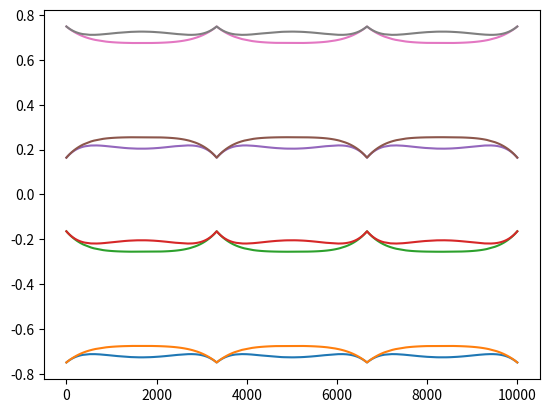

The matplotlib source for this figure:
#!/usr/bin/python3

import numpy as np
import matplotlib.pyplot as plt

pi = np.pi
sq3 = np.sqrt(3)
A = 2*pi/(3*sq3)

m01 = 0
m12 = -sq3
m20 = sq3

b01 = -sq3/6
b12 = sq3/3
b20 = sq3/3


def phi01(_t):
  x = np.linspace(-0.5,0.5,5001)
  y = m01 * x + b01
  x1 = x * np.cos(_t) + y * np.sin(_t)
  rotdl = m01 * np.cos(_t) - np.sin(_t)
  integrand = (1 - 2 * np.heaviside(x1, 0.0)) * rotdl
  integral = A * np.trapz(integrand,x)
  return integral

def phi12(_t):
  x = np.linspace(0.5,0.0,5001)
  y = m12 * x + b12
  x1 = x * np.cos(_t) + y * np.sin(_t)
  rotdl = m12 * np.cos(_t) - np.sin(_t)
  integrand = (1 - 2 * np.heaviside(x1, 1.0)) * rotdl
  integral = A * np.trapz(integrand,x)
  return integral

def phi20(_t):
  x = np.linspace(0.0,-0.5,5001)
  y = m20 * x + b20
  x1 = x * np.cos(_t) + y * np.sin(_t)
  rotdl = m20 * np.cos(_t) - np.sin(_t)
  integrand = (1 - 2 * np.heaviside(x1, 0.0)) * rotdl
  integral = A * np.trapz(integrand,x)
  return integral

# Setup operator in Fock space with the following basis
# |0,0,0>
# |1,0,0>, |0,1,0>, |0,0,1>
# |0,1,1>, |1,0,1>, |1,1,0>
# |1,1,1>
# = |0>, |1>, ... , |7>

cop = np.zeros((3,8,8))
cop[0,0,1] = cop[0,2,6] = cop[0,3,5] = cop[0,4,7] = 1
cop[1,0,2] = cop[1,3,4] = 1
cop[1,1,6] = cop[1,5,7] = -1
cop[2,0,3] = cop[2,6,7] = 1
cop[2,1,5] = cop[2,2,4] = -1

# Setup Majorana fermion notation

ma = np.zeros((3,8,8), dtype = "complex")
mb = np.zeros((3,8,8), dtype = "complex")
ma[0,:,:] = cop[0,:,:] + np.transpose(cop[0,:,:])
ma[1,:,:] = cop[1,:,:] + np.transpose(cop[1,:,:])
ma[2,:,:] = cop[2,:,:] + np.transpose(cop[2,:,:])
mb[0,:,:] = -1.0j*(cop[0,:,:] - np.transpose(cop[0,:,:]))
mb[1,:,:] = -1.0j*(cop[1,:,:] - np.transpose(cop[1,:,:]))
mb[2,:,:] = -1.0j*(cop[2,:,:] - np.transpose(cop[2,:,:]))

# fermion annihilation operator for the initial corner mode

fgs = np.real((ma[0,:,:] + 1.0j * mb[1,:,:])) / 2

# fermion number operator for the initial corner mode

nmop = np.dot(np.conjugate(np.transpose(fgs)), fgs)

# initialize constants and initial states

t = 1
delta = t

p01 = phi01(0)
p12 = phi12(0)
p20 = phi20(0)
#print(phi01(0*pi/3),phi12(0*pi/3),phi20(0*pi/3))
#print(phi01(1*pi/3),phi12(1*pi/3),phi20(1*pi/3))
#print(phi01(2*pi/3),phi12(2*pi/3),phi20(2*pi/3))
#print(phi01(3*pi/3),phi12(3*pi/3),phi20(3*pi/3))
th01 = 0
th12 = 2*pi/3
th20 = -2*pi/3

# Setup initial Hamiltonian

hbdg0 = ( -t * ( np.exp(1.0j * p01) * np.dot(np.conjugate(np.transpose(cop[0,:,:])), cop[1,:,:])
               + np.exp(1.0j * p12) * np.dot(np.conjugate(np.transpose(cop[1,:,:])), cop[2,:,:])
               + np.exp(1.0j * p20) * np.dot(np.conjugate(np.transpose(cop[2,:,:])), cop[0,:,:]) )
     + delta * ( np.exp(1.0j * th01) * np.dot(cop[0,:,:], cop[1,:,:])
               + np.exp(1.0j * th12) * np.dot(cop[1,:,:], cop[2,:,:])
               + np.exp(1.0j * th20) * np.dot(cop[2,:,:], cop[0,:,:]) ) )

hbdg0 += np.conjugate(np.transpose(hbdg0))
eng, vec = np.linalg.eigh(hbdg0)

# Unitary GS operator
ug = vec[:,0:2]

nmopproj = np.real(np.dot(np.dot(np.conjugate(np.transpose(ug)), nmop),ug))

neng, nvec = np.linalg.eigh(nmopproj)

gs = np.round(np.dot(ug,nvec), decimals=12)

projgs = gs

nphi = 10000
phimax = pi
phi = np.linspace(0,phimax,nphi, endpoint=False)
tteng = np.zeros((nphi-1,8))

for j in range(nphi-1):
  hbdg = ( -t * ( np.exp(1.0j * phi01(phi[j+1])) * np.dot(np.conjugate(np.transpose(cop[0,:,:])), cop[1,:,:])
                + np.exp(1.0j * phi12(phi[j+1])) * np.dot(np.conjugate(np.transpose(cop[1,:,:])), cop[2,:,:])
                + np.exp(1.0j * phi20(phi[j+1])) * np.dot(np.conjugate(np.transpose(cop[2,:,:])), cop[0,:,:]) )
         + delta * ( np.exp(1.0j * th01) * np.dot(cop[0,:,:], cop[1,:,:])
                   + np.exp(1.0j * th12) * np.dot(cop[1,:,:], cop[2,:,:])
                   + np.exp(1.0j * th20) * np.dot(cop[2,:,:], cop[0,:,:]) ) )

  hbdg = hbdg + np.conjugate(np.transpose(hbdg))

  teng, tvec = np.linalg.eigh(hbdg)
  tteng[j,:] = teng

  tproj = np.outer(tvec[:,0],np.conjugate(tvec[:,0])) + np.outer(tvec[:,1],np.conjugate(tvec[:,1]))

  projgs = np.round(np.dot(tproj, projgs), decimals=12)

BerryPhase = np.round(np.dot(np.conjugate(np.transpose(gs)), projgs), decimals=8)
print(BerryPhase)
ArgBerryPhase = np.angle(BerryPhase)
print(ArgBerryPhase)
print( (ArgBerryPhase[0,0] - ArgBerryPhase[1,1]) / pi )

plt.figure()
for i in range(8):
  if( i < 4):
    plt.plot(tteng[:,i]+1.25)
  else:
    plt.plot(tteng[:,i]-1.25)


plt.show()
plt.close()
